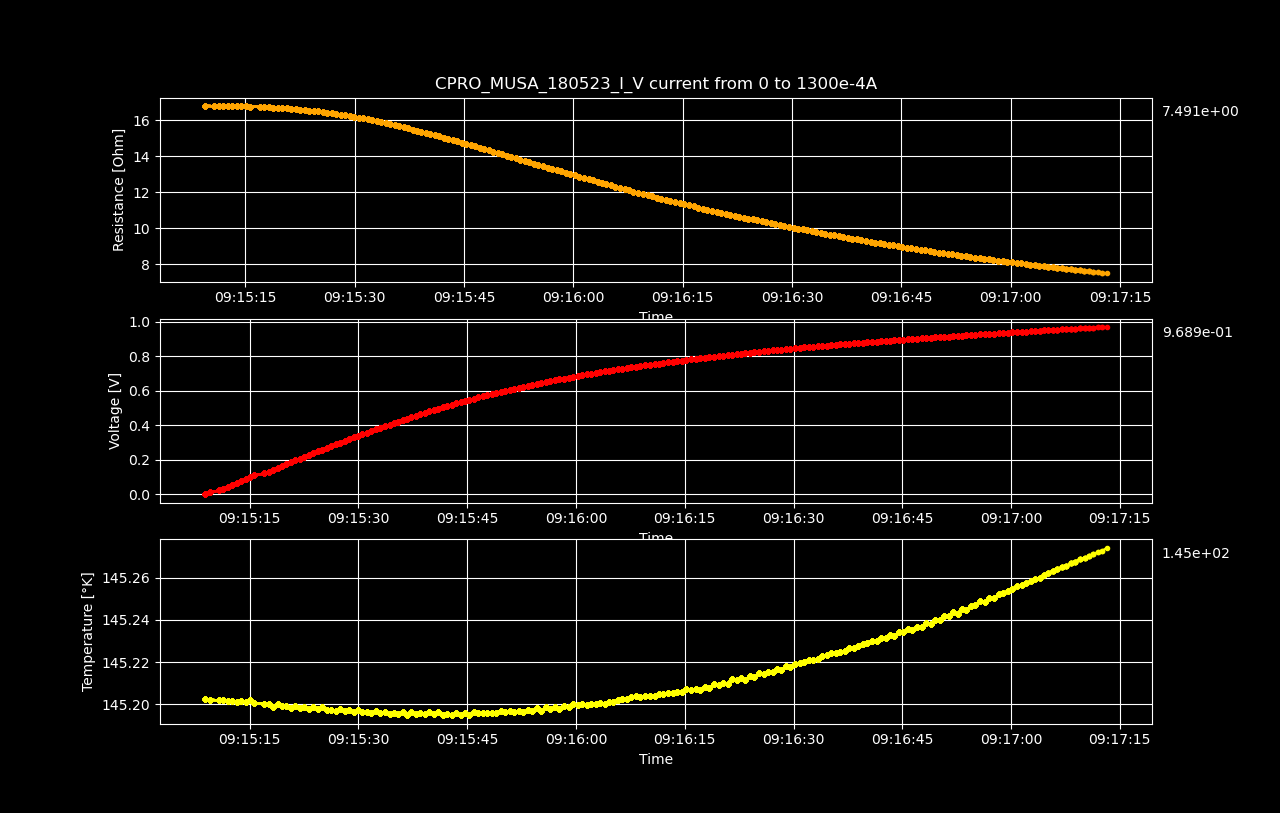

Source data for this figure (header and first rows):
Datetime, Temperature [K], Voltage [V], Resistance [𝛀], Current Source [A], Electric Field [V/cm], Restivity [𝛀 cm], Current Density [A/cm2]
2023-05-19 09:15:08.859093, 145.2, 2.80687539e-06, inf, 0.0, 4.385742796875e-05, inf, 0.0
2023-05-19 09:15:09.484661, 145.2, 0.01097, 16.79, 0.0006533, 0.1714, 28.6, 0.005993
2023-05-19 09:15:10.751194, 145.2, 0.02193, 16.78, 0.001307, 0.3426, 28.58, 0.01199
2023-05-19 09:15:11.365699, 145.2, 0.0329, 16.79, 0.00196, 0.514, 28.59, 0.01798
2023-05-19 09:15:11.988667, 145.2, 0.04385, 16.78, 0.002613, 0.6851, 28.58, 0.02397
2023-05-19 09:15:12.602729, 145.2, 0.05481, 16.78, 0.003266, 0.8565, 28.58, 0.02997
2023-05-19 09:15:13.219448, 145.2, 0.06576, 16.78, 0.00392, 1.027, 28.57, 0.03596
2023-05-19 09:15:13.818411, 145.2, 0.07671, 16.78, 0.004573, 1.199, 28.57, 0.04195
2023-05-19 09:15:14.433472, 145.2, 0.08764, 16.77, 0.005226, 1.369, 28.56, 0.04795
2023-05-19 09:15:15.060158, 145.2, 0.09856, 16.76, 0.005879, 1.54, 28.55, 0.05394
2023-05-19 09:15:15.664649, 145.2, 0.1095, 16.76, 0.006533, 1.71, 28.54, 0.05993
2023-05-19 09:15:16.999732, 145.2, 0.1203, 16.74, 0.007186, 1.879, 28.51, 0.06593
2023-05-19 09:15:17.608585, 145.2, 0.1311, 16.73, 0.007839, 2.049, 28.49, 0.07192
2023-05-19 09:15:18.234092, 145.2, 0.142, 16.72, 0.008492, 2.218, 28.47, 0.07791
2023-05-19 09:15:18.853569, 145.2, 0.1528, 16.7, 0.009146, 2.387, 28.45, 0.08391
2023-05-19 09:15:19.461599, 145.2, 0.1635, 16.69, 0.009799, 2.555, 28.42, 0.0899
2023-05-19 09:15:20.079964, 145.2, 0.1743, 16.68, 0.01045, 2.723, 28.4, 0.09589
2023-05-19 09:15:20.702309, 145.2, 0.1849, 16.65, 0.01111, 2.89, 28.36, 0.1019
2023-05-19 09:15:21.312569, 145.2, 0.1956, 16.64, 0.01176, 3.056, 28.33, 0.1079
2023-05-19 09:15:21.934394, 145.2, 0.2062, 16.61, 0.01241, 3.221, 28.29, 0.1139
2023-05-19 09:15:22.547202, 145.2, 0.2167, 16.59, 0.01307, 3.387, 28.25, 0.1199
2023-05-19 09:15:23.165957, 145.2, 0.2273, 16.57, 0.01372, 3.551, 28.22, 0.1259
2023-05-19 09:15:23.782452, 145.2, 0.2377, 16.54, 0.01437, 3.714, 28.16, 0.1319
2023-05-19 09:15:24.394537, 145.2, 0.2481, 16.51, 0.01503, 3.876, 28.12, 0.1378
2023-05-19 09:15:25.015452, 145.2, 0.2585, 16.48, 0.01568, 4.038, 28.08, 0.1438
2023-05-19 09:15:25.631154, 145.2, 0.2687, 16.45, 0.01633, 4.198, 28.02, 0.1498
2023-05-19 09:15:26.255440, 145.2, 0.2789, 16.42, 0.01698, 4.358, 27.97, 0.1558
2023-05-19 09:15:26.868457, 145.2, 0.2891, 16.39, 0.01764, 4.516, 27.91, 0.1618
2023-05-19 09:15:27.500086, 145.2, 0.299, 16.35, 0.01829, 4.672, 27.84, 0.1678
2023-05-19 09:15:28.107070, 145.2, 0.309, 16.31, 0.01894, 4.828, 27.78, 0.1738
2023-05-19 09:15:28.720342, 145.2, 0.3189, 16.27, 0.0196, 4.983, 27.71, 0.1798
2023-05-19 09:15:29.349699, 145.2, 0.3287, 16.23, 0.02025, 5.135, 27.64, 0.1858
2023-05-19 09:15:29.956642, 145.2, 0.3384, 16.19, 0.0209, 5.287, 27.57, 0.1918
2023-05-19 09:15:30.558404, 145.2, 0.348, 16.14, 0.02156, 5.437, 27.49, 0.1978
2023-05-19 09:15:31.176531, 145.2, 0.3575, 16.09, 0.02221, 5.585, 27.41, 0.2038
2023-05-19 09:15:31.793235, 145.2, 0.3669, 16.05, 0.02286, 5.733, 27.33, 0.2098
2023-05-19 09:15:32.410498, 145.2, 0.3762, 16, 0.02352, 5.879, 27.25, 0.2158
2023-05-19 09:15:33.020325, 145.2, 0.3854, 15.94, 0.02417, 6.021, 27.15, 0.2218
2023-05-19 09:15:33.670432, 145.2, 0.3944, 15.89, 0.02482, 6.163, 27.06, 0.2277
2023-05-19 09:15:34.291460, 145.2, 0.4033, 15.83, 0.02548, 6.302, 26.96, 0.2337
2023-05-19 09:15:34.893440, 145.2, 0.4122, 15.78, 0.02613, 6.441, 26.87, 0.2397
2023-05-19 09:15:35.495122, 145.2, 0.4211, 15.72, 0.02678, 6.58, 26.78, 0.2457
2023-05-19 09:15:36.104272, 145.2, 0.4298, 15.66, 0.02744, 6.715, 26.68, 0.2517
2023-05-19 09:15:36.712466, 145.2, 0.4384, 15.61, 0.02809, 6.85, 26.58, 0.2577
2023-05-19 09:15:37.319349, 145.2, 0.4468, 15.54, 0.02874, 6.981, 26.47, 0.2637
2023-05-19 09:15:37.943958, 145.2, 0.4551, 15.48, 0.0294, 7.111, 26.36, 0.2697
2023-05-19 09:15:38.546098, 145.2, 0.4634, 15.42, 0.03005, 7.24, 26.26, 0.2757
2023-05-19 09:15:39.149354, 145.2, 0.4716, 15.36, 0.0307, 7.369, 26.16, 0.2817
2023-05-19 09:15:39.749494, 145.2, 0.4796, 15.3, 0.03136, 7.495, 26.05, 0.2877
2023-05-19 09:15:40.357435, 145.2, 0.4876, 15.23, 0.03201, 7.618, 25.94, 0.2937
2023-05-19 09:15:40.986232, 145.2, 0.4953, 15.16, 0.03266, 7.739, 25.83, 0.2997
2023-05-19 09:15:41.632751, 145.2, 0.503, 15.1, 0.03332, 7.859, 25.71, 0.3057
2023-05-19 09:15:42.244598, 145.2, 0.5106, 15.03, 0.03397, 7.978, 25.6, 0.3116
2023-05-19 09:15:42.872149, 145.2, 0.5181, 14.96, 0.03462, 8.095, 25.49, 0.3176
2023-05-19 09:15:43.483383, 145.2, 0.5254, 14.89, 0.03528, 8.21, 25.37, 0.3236
2023-05-19 09:15:44.092072, 145.2, 0.5327, 14.83, 0.03593, 8.323, 25.25, 0.3296
2023-05-19 09:15:44.717717, 145.2, 0.5398, 14.76, 0.03658, 8.434, 25.13, 0.3356
2023-05-19 09:15:45.317699, 145.2, 0.5467, 14.68, 0.03724, 8.543, 25.01, 0.3416
2023-05-19 09:15:45.932457, 145.2, 0.5537, 14.61, 0.03789, 8.652, 24.89, 0.3476
2023-05-19 09:15:46.530829, 145.2, 0.5605, 14.54, 0.03854, 8.759, 24.77, 0.3536
... 140 more rows
